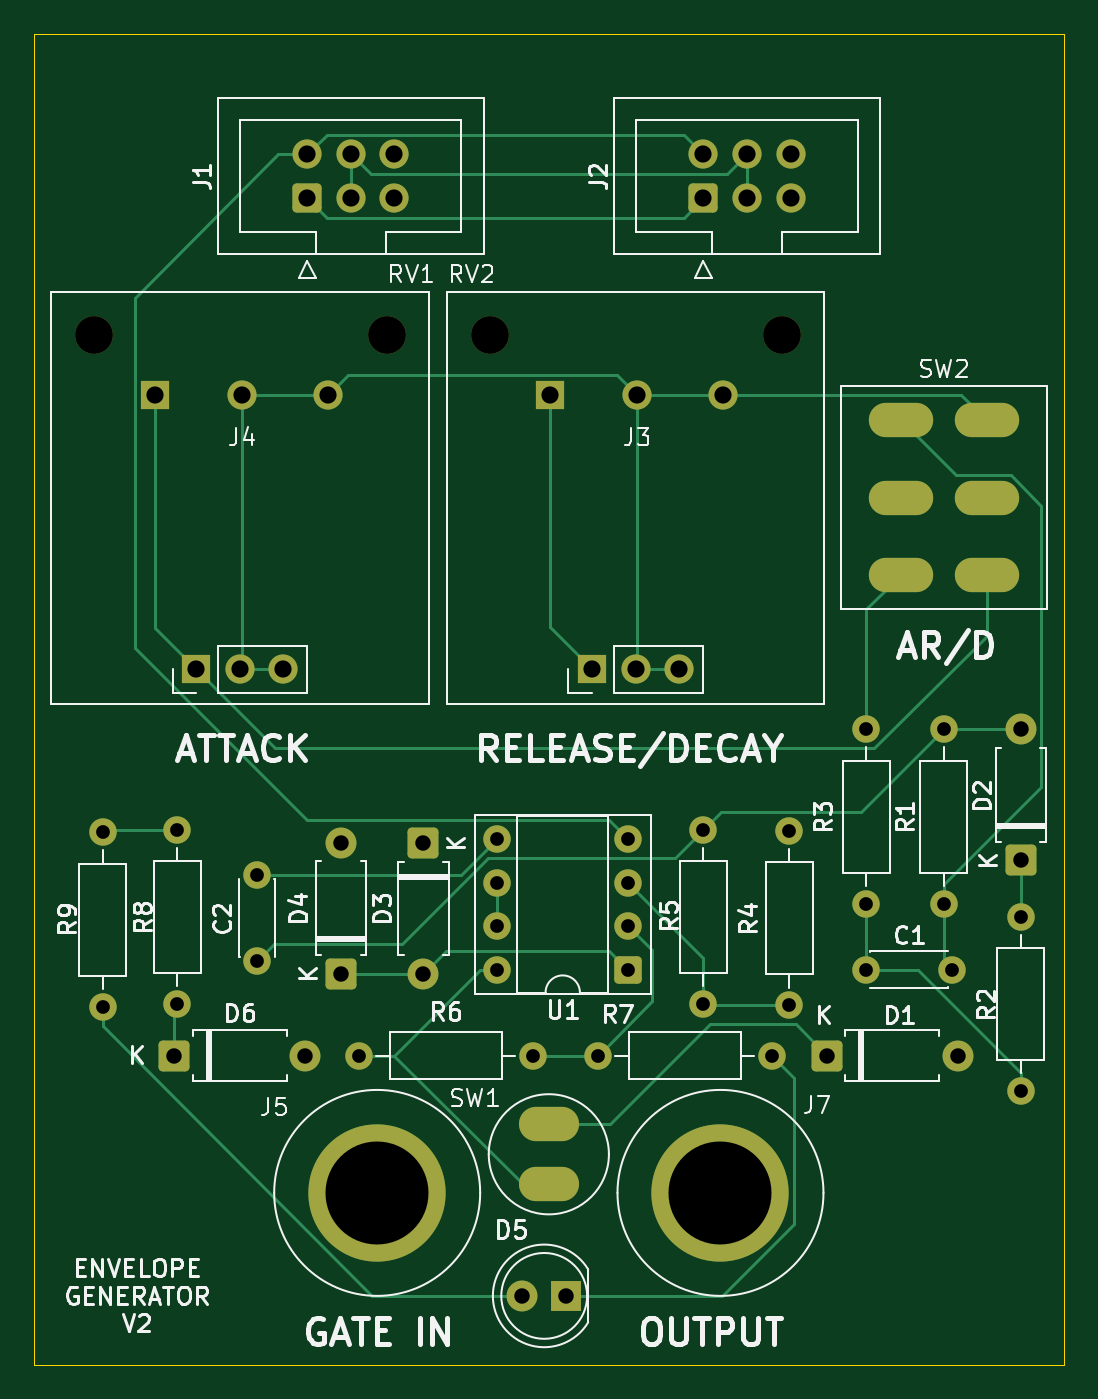
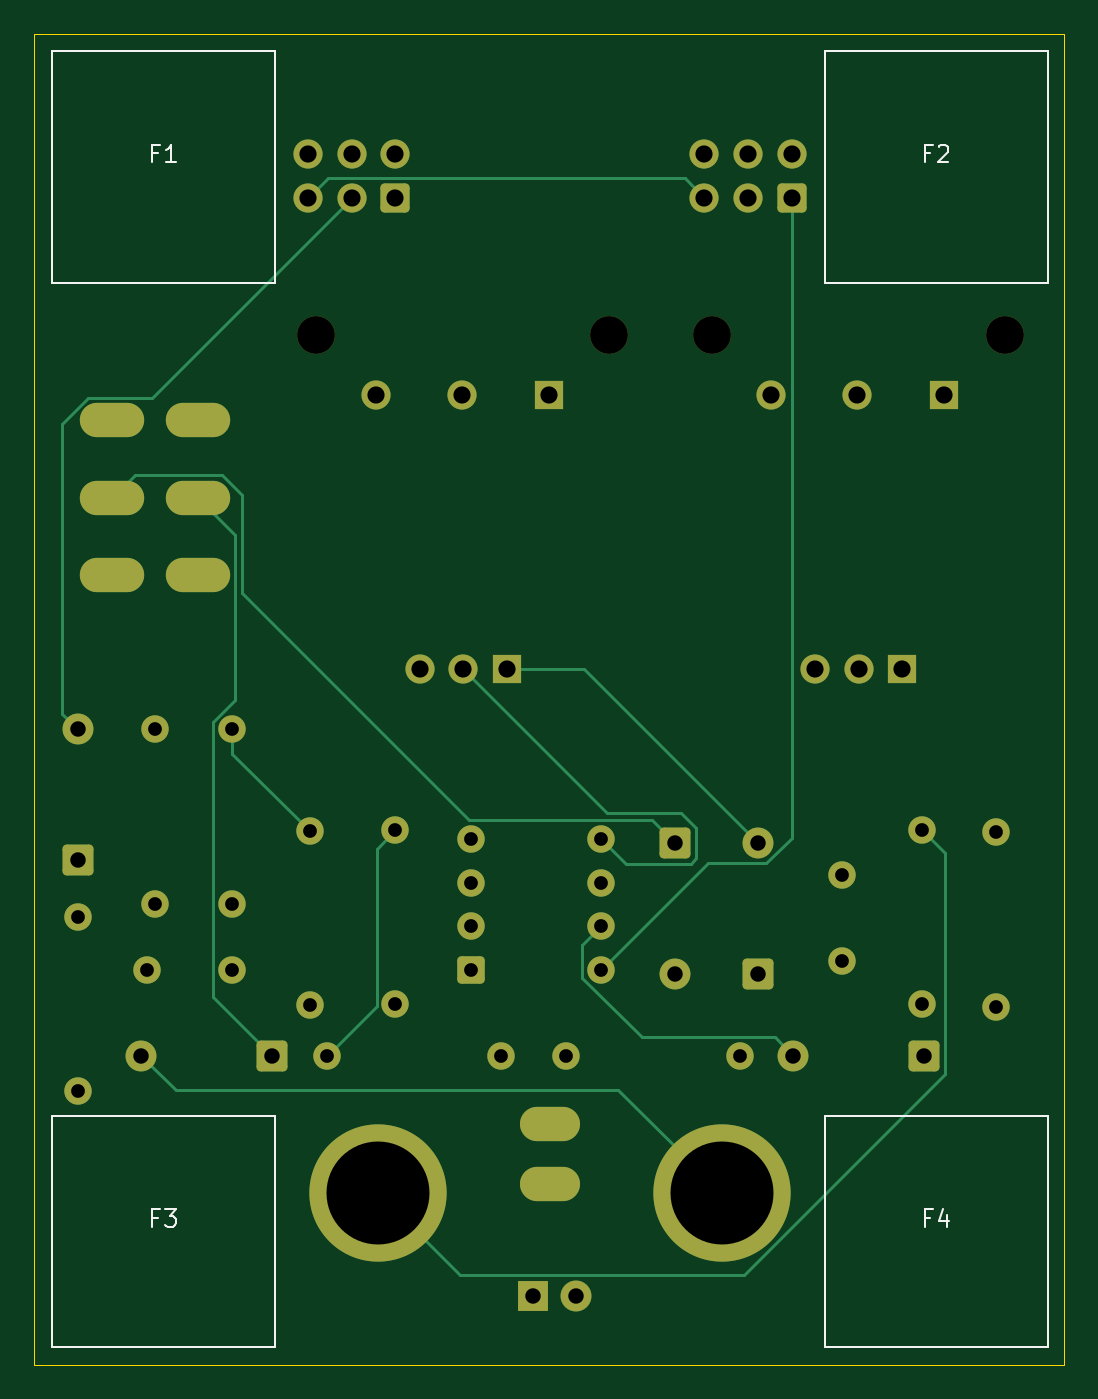
Circuit board: 11 layer files. Board 60.0 x 77.5 mm.
- bottom_copper: envelope-generator-B_Cu.gbr (9659 bytes)
- bottom_mask: envelope-generator-B_Mask.gbr (4361 bytes)
- paste: envelope-generator-B_Paste.gbr (461 bytes)
- bottom_silk: envelope-generator-B_Silkscreen.gbr (3138 bytes)
- outline: envelope-generator-Edge_Cuts.gbr (615 bytes)
- top_copper: envelope-generator-F_Cu.gbr (12197 bytes)
- top_mask: envelope-generator-F_Mask.gbr (4361 bytes)
- paste: envelope-generator-F_Paste.gbr (461 bytes)
- top_silk: envelope-generator-F_Silkscreen.gbr (55633 bytes)
- drill: envelope-generator-NPTH.drl (384 bytes)
- drill: envelope-generator-PTH.drl (1801 bytes)

=== bottom_copper: envelope-generator-B_Cu.gbr (9659 bytes, source omitted) ===
=== bottom_mask: envelope-generator-B_Mask.gbr (4361 bytes, source omitted) ===
=== paste: envelope-generator-B_Paste.gbr ===
%TF.GenerationSoftware,KiCad,Pcbnew,9.0.6*%
%TF.CreationDate,2026-01-10T02:10:07+11:00*%
%TF.ProjectId,envelope-generator,656e7665-6c6f-4706-952d-67656e657261,rev?*%
%TF.SameCoordinates,Original*%
%TF.FileFunction,Paste,Bot*%
%TF.FilePolarity,Positive*%
%FSLAX46Y46*%
G04 Gerber Fmt 4.6, Leading zero omitted, Abs format (unit mm)*
G04 Created by KiCad (PCBNEW 9.0.6) date 2026-01-10 02:10:07*
%MOMM*%
%LPD*%
G01*
G04 APERTURE LIST*
G04 APERTURE END LIST*
M02*

=== bottom_silk: envelope-generator-B_Silkscreen.gbr ===
%TF.GenerationSoftware,KiCad,Pcbnew,9.0.6*%
%TF.CreationDate,2026-01-10T02:10:08+11:00*%
%TF.ProjectId,envelope-generator,656e7665-6c6f-4706-952d-67656e657261,rev?*%
%TF.SameCoordinates,Original*%
%TF.FileFunction,Legend,Bot*%
%TF.FilePolarity,Positive*%
%FSLAX46Y46*%
G04 Gerber Fmt 4.6, Leading zero omitted, Abs format (unit mm)*
G04 Created by KiCad (PCBNEW 9.0.6) date 2026-01-10 02:10:08*
%MOMM*%
%LPD*%
G01*
G04 APERTURE LIST*
%ADD10C,0.100000*%
G04 APERTURE END LIST*
D10*
X116833333Y-91433609D02*
X117166666Y-91433609D01*
X117166666Y-91957419D02*
X117166666Y-90957419D01*
X117166666Y-90957419D02*
X116690476Y-90957419D01*
X116404761Y-90957419D02*
X115785714Y-90957419D01*
X115785714Y-90957419D02*
X116119047Y-91338371D01*
X116119047Y-91338371D02*
X115976190Y-91338371D01*
X115976190Y-91338371D02*
X115880952Y-91385990D01*
X115880952Y-91385990D02*
X115833333Y-91433609D01*
X115833333Y-91433609D02*
X115785714Y-91528847D01*
X115785714Y-91528847D02*
X115785714Y-91766942D01*
X115785714Y-91766942D02*
X115833333Y-91862180D01*
X115833333Y-91862180D02*
X115880952Y-91909800D01*
X115880952Y-91909800D02*
X115976190Y-91957419D01*
X115976190Y-91957419D02*
X116261904Y-91957419D01*
X116261904Y-91957419D02*
X116357142Y-91909800D01*
X116357142Y-91909800D02*
X116404761Y-91862180D01*
X71833333Y-91433609D02*
X72166666Y-91433609D01*
X72166666Y-91957419D02*
X72166666Y-90957419D01*
X72166666Y-90957419D02*
X71690476Y-90957419D01*
X70880952Y-91290752D02*
X70880952Y-91957419D01*
X71119047Y-90909800D02*
X71357142Y-91624085D01*
X71357142Y-91624085D02*
X70738095Y-91624085D01*
X116833333Y-29433609D02*
X117166666Y-29433609D01*
X117166666Y-29957419D02*
X117166666Y-28957419D01*
X117166666Y-28957419D02*
X116690476Y-28957419D01*
X115785714Y-29957419D02*
X116357142Y-29957419D01*
X116071428Y-29957419D02*
X116071428Y-28957419D01*
X116071428Y-28957419D02*
X116166666Y-29100276D01*
X116166666Y-29100276D02*
X116261904Y-29195514D01*
X116261904Y-29195514D02*
X116357142Y-29243133D01*
X71833333Y-29433609D02*
X72166666Y-29433609D01*
X72166666Y-29957419D02*
X72166666Y-28957419D01*
X72166666Y-28957419D02*
X71690476Y-28957419D01*
X71357142Y-29052657D02*
X71309523Y-29005038D01*
X71309523Y-29005038D02*
X71214285Y-28957419D01*
X71214285Y-28957419D02*
X70976190Y-28957419D01*
X70976190Y-28957419D02*
X70880952Y-29005038D01*
X70880952Y-29005038D02*
X70833333Y-29052657D01*
X70833333Y-29052657D02*
X70785714Y-29147895D01*
X70785714Y-29147895D02*
X70785714Y-29243133D01*
X70785714Y-29243133D02*
X70833333Y-29385990D01*
X70833333Y-29385990D02*
X71404761Y-29957419D01*
X71404761Y-29957419D02*
X70785714Y-29957419D01*
%TO.C,F3*%
X123000000Y-85500000D02*
X110000000Y-85500000D01*
X110000000Y-99000000D01*
X123000000Y-99000000D01*
X123000000Y-85500000D01*
%TO.C,F4*%
X78000000Y-85500000D02*
X65000000Y-85500000D01*
X65000000Y-99000000D01*
X78000000Y-99000000D01*
X78000000Y-85500000D01*
%TO.C,F1*%
X123000000Y-23500000D02*
X110000000Y-23500000D01*
X110000000Y-37000000D01*
X123000000Y-37000000D01*
X123000000Y-23500000D01*
%TO.C,F2*%
X78000000Y-23500000D02*
X65000000Y-23500000D01*
X65000000Y-37000000D01*
X78000000Y-37000000D01*
X78000000Y-23500000D01*
%TD*%
M02*

=== outline: envelope-generator-Edge_Cuts.gbr ===
%TF.GenerationSoftware,KiCad,Pcbnew,9.0.6*%
%TF.CreationDate,2026-01-10T02:10:08+11:00*%
%TF.ProjectId,envelope-generator,656e7665-6c6f-4706-952d-67656e657261,rev?*%
%TF.SameCoordinates,Original*%
%TF.FileFunction,Profile,NP*%
%FSLAX46Y46*%
G04 Gerber Fmt 4.6, Leading zero omitted, Abs format (unit mm)*
G04 Created by KiCad (PCBNEW 9.0.6) date 2026-01-10 02:10:08*
%MOMM*%
%LPD*%
G01*
G04 APERTURE LIST*
%TA.AperFunction,Profile*%
%ADD10C,0.050000*%
%TD*%
G04 APERTURE END LIST*
D10*
X64027135Y-22474127D02*
X124027135Y-22474127D01*
X124027135Y-100000000D01*
X64027135Y-100000000D01*
X64027135Y-22474127D01*
M02*

=== top_copper: envelope-generator-F_Cu.gbr (12197 bytes, source omitted) ===
=== top_mask: envelope-generator-F_Mask.gbr ===
%TF.GenerationSoftware,KiCad,Pcbnew,9.0.6*%
%TF.CreationDate,2026-01-10T02:10:08+11:00*%
%TF.ProjectId,envelope-generator,656e7665-6c6f-4706-952d-67656e657261,rev?*%
%TF.SameCoordinates,Original*%
%TF.FileFunction,Soldermask,Top*%
%TF.FilePolarity,Negative*%
%FSLAX46Y46*%
G04 Gerber Fmt 4.6, Leading zero omitted, Abs format (unit mm)*
G04 Created by KiCad (PCBNEW 9.0.6) date 2026-01-10 02:10:08*
%MOMM*%
%LPD*%
G01*
G04 APERTURE LIST*
G04 Aperture macros list*
%AMRoundRect*
0 Rectangle with rounded corners*
0 $1 Rounding radius*
0 $2 $3 $4 $5 $6 $7 $8 $9 X,Y pos of 4 corners*
0 Add a 4 corners polygon primitive as box body*
4,1,4,$2,$3,$4,$5,$6,$7,$8,$9,$2,$3,0*
0 Add four circle primitives for the rounded corners*
1,1,$1+$1,$2,$3*
1,1,$1+$1,$4,$5*
1,1,$1+$1,$6,$7*
1,1,$1+$1,$8,$9*
0 Add four rect primitives between the rounded corners*
20,1,$1+$1,$2,$3,$4,$5,0*
20,1,$1+$1,$4,$5,$6,$7,0*
20,1,$1+$1,$6,$7,$8,$9,0*
20,1,$1+$1,$8,$9,$2,$3,0*%
G04 Aperture macros list end*
%ADD10RoundRect,0.250000X-0.650000X-0.650000X0.650000X-0.650000X0.650000X0.650000X-0.650000X0.650000X0*%
%ADD11C,1.800000*%
%ADD12RoundRect,0.250000X0.650000X-0.650000X0.650000X0.650000X-0.650000X0.650000X-0.650000X-0.650000X0*%
%ADD13R,1.700000X1.700000*%
%ADD14C,1.700000*%
%ADD15C,1.600000*%
%ADD16RoundRect,0.250000X-0.650000X0.650000X-0.650000X-0.650000X0.650000X-0.650000X0.650000X0.650000X0*%
%ADD17C,8.000000*%
%ADD18RoundRect,0.250000X0.600000X-0.600000X0.600000X0.600000X-0.600000X0.600000X-0.600000X-0.600000X0*%
%ADD19R,1.800000X1.800000*%
%ADD20C,2.200000*%
%ADD21O,3.750000X2.000000*%
%ADD22O,3.500000X2.000000*%
%ADD23RoundRect,0.250000X0.550000X0.550000X-0.550000X0.550000X-0.550000X-0.550000X0.550000X-0.550000X0*%
G04 APERTURE END LIST*
D10*
%TO.C,D1*%
X110190000Y-82000000D03*
D11*
X117810000Y-82000000D03*
%TD*%
D12*
%TO.C,D2*%
X121500000Y-70620000D03*
D11*
X121500000Y-63000000D03*
%TD*%
D13*
%TO.C,J3*%
X94050000Y-43500000D03*
D14*
X99130000Y-43500000D03*
X104130000Y-43500000D03*
%TD*%
D15*
%TO.C,R6*%
X93080000Y-82000000D03*
X82920000Y-82000000D03*
%TD*%
%TO.C,R5*%
X103000000Y-68840000D03*
X103000000Y-79000000D03*
%TD*%
%TO.C,C2*%
X77000000Y-71500000D03*
X77000000Y-76500000D03*
%TD*%
%TO.C,R8*%
X72350412Y-68840000D03*
X72350412Y-79000000D03*
%TD*%
D16*
%TO.C,D3*%
X86685950Y-69615537D03*
D11*
X86685950Y-77235537D03*
%TD*%
D17*
%TO.C,J7*%
X104000000Y-90024938D03*
%TD*%
D15*
%TO.C,R3*%
X112500000Y-63000000D03*
X112500000Y-73160000D03*
%TD*%
D13*
%TO.C,J4*%
X71050000Y-43500000D03*
D14*
X76130000Y-43500000D03*
X81130000Y-43500000D03*
%TD*%
D12*
%TO.C,D4*%
X81890955Y-77221157D03*
D11*
X81890955Y-69601157D03*
%TD*%
D18*
%TO.C,J2*%
X103000000Y-32040000D03*
D14*
X103000000Y-29500000D03*
X105540000Y-32040000D03*
X105540000Y-29500000D03*
X108080000Y-32040000D03*
X108080000Y-29500000D03*
%TD*%
D18*
%TO.C,J1*%
X79920000Y-32040000D03*
D14*
X79920000Y-29500000D03*
X82460000Y-32040000D03*
X82460000Y-29500000D03*
X85000000Y-32040000D03*
X85000000Y-29500000D03*
%TD*%
D19*
%TO.C,D5*%
X95000000Y-96000000D03*
D11*
X92460000Y-96000000D03*
%TD*%
D15*
%TO.C,R4*%
X108000000Y-79080000D03*
X108000000Y-68920000D03*
%TD*%
D20*
%TO.C,RV2*%
X90550000Y-40000000D03*
X107600000Y-40000000D03*
D13*
X96510000Y-59500000D03*
D14*
X99050000Y-59500000D03*
X101590000Y-59500000D03*
%TD*%
D15*
%TO.C,R2*%
X121500000Y-73920000D03*
X121500000Y-84080000D03*
%TD*%
%TO.C,C1*%
X117500000Y-77000000D03*
X112500000Y-77000000D03*
%TD*%
%TO.C,R1*%
X117000000Y-63000000D03*
X117000000Y-73160000D03*
%TD*%
D17*
%TO.C,J5*%
X84000000Y-90024938D03*
%TD*%
D20*
%TO.C,RV1*%
X67500000Y-40000000D03*
X84550000Y-40000000D03*
D13*
X73460000Y-59500000D03*
D14*
X76000000Y-59500000D03*
X78540000Y-59500000D03*
%TD*%
D21*
%TO.C,SW2*%
X114500000Y-54000000D03*
X114500000Y-49500000D03*
X114500000Y-45000000D03*
X119500000Y-54000000D03*
X119500000Y-49500000D03*
X119500000Y-45000000D03*
%TD*%
D22*
%TO.C,SW1*%
X94000000Y-89500000D03*
X94000000Y-86000000D03*
%TD*%
D15*
%TO.C,R7*%
X107000000Y-82000000D03*
X96840000Y-82000000D03*
%TD*%
D10*
%TO.C,D6*%
X72190000Y-82000000D03*
D11*
X79810000Y-82000000D03*
%TD*%
D23*
%TO.C,U1*%
X98620000Y-77000000D03*
D15*
X98620000Y-74460000D03*
X98620000Y-71920000D03*
X98620000Y-69380000D03*
X91000000Y-69380000D03*
X91000000Y-71920000D03*
X91000000Y-74460000D03*
X91000000Y-77000000D03*
%TD*%
%TO.C,R9*%
X68000000Y-79160000D03*
X68000000Y-69000000D03*
%TD*%
M02*

=== paste: envelope-generator-F_Paste.gbr ===
%TF.GenerationSoftware,KiCad,Pcbnew,9.0.6*%
%TF.CreationDate,2026-01-10T02:10:07+11:00*%
%TF.ProjectId,envelope-generator,656e7665-6c6f-4706-952d-67656e657261,rev?*%
%TF.SameCoordinates,Original*%
%TF.FileFunction,Paste,Top*%
%TF.FilePolarity,Positive*%
%FSLAX46Y46*%
G04 Gerber Fmt 4.6, Leading zero omitted, Abs format (unit mm)*
G04 Created by KiCad (PCBNEW 9.0.6) date 2026-01-10 02:10:07*
%MOMM*%
%LPD*%
G01*
G04 APERTURE LIST*
G04 APERTURE END LIST*
M02*

=== top_silk: envelope-generator-F_Silkscreen.gbr (55633 bytes, source omitted) ===
=== drill: envelope-generator-NPTH.drl ===
M48
; DRILL file {KiCad 9.0.6} date 2026-01-10T02:10:10+1100
; FORMAT={-:-/ absolute / metric / decimal}
; #@! TF.CreationDate,2026-01-10T02:10:10+11:00
; #@! TF.GenerationSoftware,Kicad,Pcbnew,9.0.6
; #@! TF.FileFunction,NonPlated,1,2,NPTH
FMAT,2
METRIC
; #@! TA.AperFunction,NonPlated,NPTH,ComponentDrill
T1C2.200
%
G90
G05
T1
X67.5Y-40.0
X84.55Y-40.0
X90.55Y-40.0
X107.6Y-40.0
M30

=== drill: envelope-generator-PTH.drl ===
M48
; DRILL file {KiCad 9.0.6} date 2026-01-10T02:10:10+1100
; FORMAT={-:-/ absolute / metric / decimal}
; #@! TF.CreationDate,2026-01-10T02:10:10+11:00
; #@! TF.GenerationSoftware,Kicad,Pcbnew,9.0.6
; #@! TF.FileFunction,Plated,1,2,PTH
FMAT,2
METRIC
; #@! TA.AperFunction,Plated,PTH,ComponentDrill
T1C0.800
; #@! TA.AperFunction,Plated,PTH,ComponentDrill
T2C0.900
; #@! TA.AperFunction,Plated,PTH,ComponentDrill
T3C1.000
; #@! TA.AperFunction,Plated,PTH,ComponentDrill
T4C6.000
%
G90
G05
T1
X68.0Y-69.0
X68.0Y-79.16
X72.35Y-68.84
X72.35Y-79.0
X77.0Y-71.5
X77.0Y-76.5
X82.92Y-82.0
X91.0Y-69.38
X91.0Y-71.92
X91.0Y-74.46
X91.0Y-77.0
X93.08Y-82.0
X96.84Y-82.0
X98.62Y-69.38
X98.62Y-71.92
X98.62Y-74.46
X98.62Y-77.0
X103.0Y-68.84
X103.0Y-79.0
X107.0Y-82.0
X108.0Y-68.92
X108.0Y-79.08
X112.5Y-63.0
X112.5Y-73.16
X112.5Y-77.0
X117.0Y-63.0
X117.0Y-73.16
X117.5Y-77.0
X121.5Y-73.92
X121.5Y-84.08
T2
X72.19Y-82.0
X79.81Y-82.0
X81.891Y-69.601
X81.891Y-77.221
X86.686Y-69.616
X86.686Y-77.236
X92.46Y-96.0
X95.0Y-96.0
X110.19Y-82.0
X117.81Y-82.0
X121.5Y-63.0
X121.5Y-70.62
T3
X71.05Y-43.5
X73.46Y-59.5
X76.0Y-59.5
X76.13Y-43.5
X78.54Y-59.5
X79.92Y-29.5
X79.92Y-32.04
X81.13Y-43.5
X82.46Y-29.5
X82.46Y-32.04
X85.0Y-29.5
X85.0Y-32.04
X94.05Y-43.5
X96.51Y-59.5
X99.05Y-59.5
X99.13Y-43.5
X101.59Y-59.5
X103.0Y-29.5
X103.0Y-32.04
X104.13Y-43.5
X105.54Y-29.5
X105.54Y-32.04
X108.08Y-29.5
X108.08Y-32.04
T4
X84.0Y-90.025
X104.0Y-90.025
T3
G00X93.25Y-86.0
M15
G01X94.75Y-86.0
M16
G05
G00X93.25Y-89.5
M15
G01X94.75Y-89.5
M16
G05
G00X113.625Y-45.0
M15
G01X115.375Y-45.0
M16
G05
G00X113.625Y-49.5
M15
G01X115.375Y-49.5
M16
G05
G00X113.625Y-54.0
M15
G01X115.375Y-54.0
M16
G05
G00X118.625Y-45.0
M15
G01X120.375Y-45.0
M16
G05
G00X118.625Y-49.5
M15
G01X120.375Y-49.5
M16
G05
G00X118.625Y-54.0
M15
G01X120.375Y-54.0
M16
G05
M30
